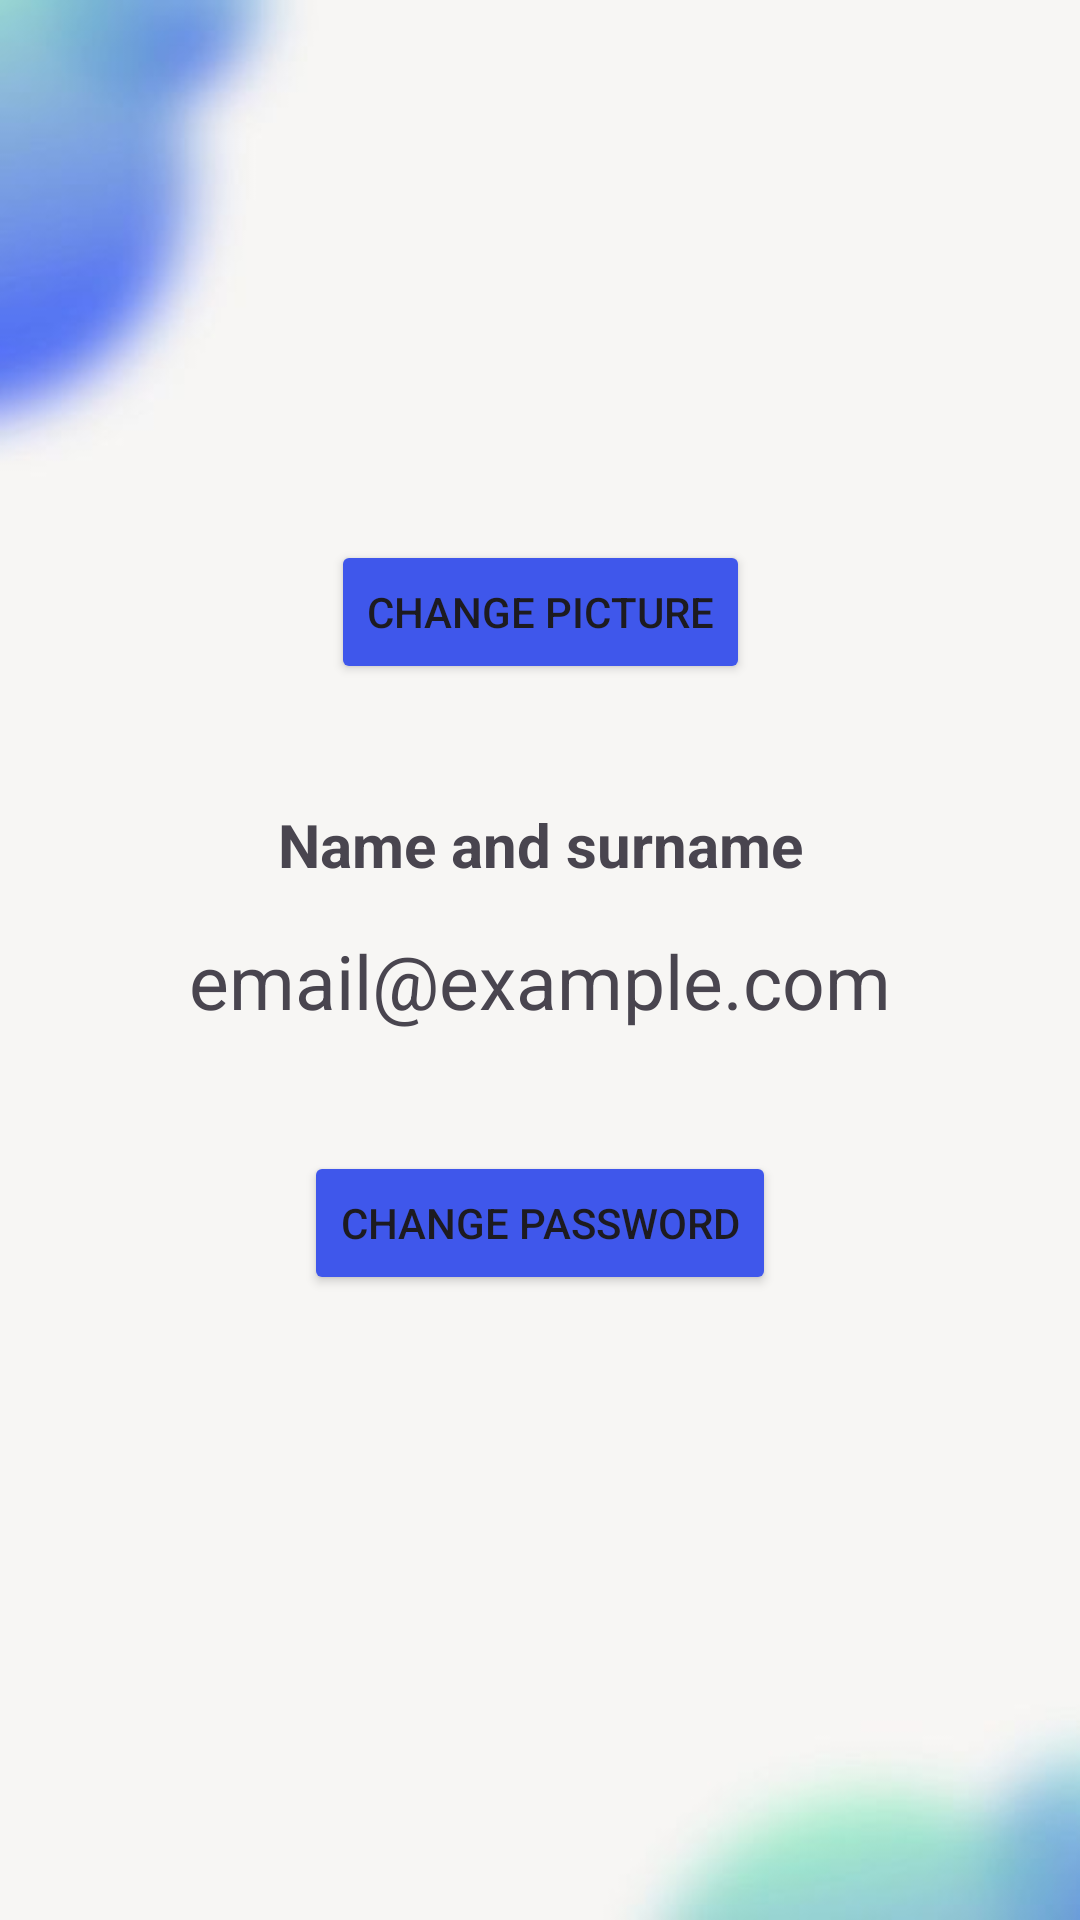

Write the Android layout XML for this screen, with the resource values it uses.
<!-- AndroidManifest.xml: application theme Theme.MyApplication -->
<!-- res/layout/activity_profile.xml -->
<?xml version="1.0" encoding="utf-8"?>
<androidx.constraintlayout.widget.ConstraintLayout xmlns:android="http://schemas.android.com/apk/res/android"
    xmlns:app="http://schemas.android.com/apk/res-auto"
    xmlns:tools="http://schemas.android.com/tools"
    android:layout_width="match_parent"
    android:background="@drawable/blur_blue_green"
    android:layout_height="match_parent"
    tools:context=".ProfileActivity">

    <ImageView
        android:id="@+id/profileImage"
        android:layout_width="120dp"
        android:layout_height="120dp"
        android:layout_marginTop="50dp"
        android:src="@drawable/ic_profile"
        android:contentDescription="Profile Picture"
        app:layout_constraintTop_toTopOf="parent"
        app:layout_constraintStart_toStartOf="parent"
        app:layout_constraintEnd_toEndOf="parent" />

    <Button
        android:id="@+id/changeProfileImageButton"
        android:layout_width="wrap_content"
        android:layout_height="wrap_content"
        android:text="Change picture"
        android:layout_marginTop="10dp"
        android:backgroundTint="#3F57EB"
        app:layout_constraintTop_toBottomOf="@id/profileImage"
        app:layout_constraintStart_toStartOf="parent"
        app:layout_constraintEnd_toEndOf="parent" />


    <TextView
        android:id="@+id/userName"
        android:layout_width="wrap_content"
        android:layout_height="wrap_content"
        android:text="Name and surname"
        android:textSize="20sp"
        android:textStyle="bold"
        android:layout_marginTop="40dp"
        app:layout_constraintTop_toBottomOf="@id/changeProfileImageButton"
        app:layout_constraintStart_toStartOf="parent"
        app:layout_constraintEnd_toEndOf="parent" />

    <TextView
        android:id="@+id/userEmail"
        android:layout_width="wrap_content"
        android:layout_height="wrap_content"
        android:layout_marginTop="15dp"
        android:text="email@example.com"
        android:textSize="25sp"
        app:layout_constraintEnd_toEndOf="parent"
        app:layout_constraintStart_toStartOf="parent"
        app:layout_constraintTop_toBottomOf="@id/userName" />

    <Button
        android:id="@+id/changePasswordButton"
        android:layout_width="wrap_content"
        android:layout_height="wrap_content"
        android:layout_marginTop="40dp"
        android:text="Change password"
        app:layout_constraintEnd_toEndOf="parent"
        android:backgroundTint="#3F57EB"
        app:layout_constraintStart_toStartOf="parent"
        app:layout_constraintTop_toBottomOf="@+id/userEmail" />

</androidx.constraintlayout.widget.ConstraintLayout>
<!-- resources referenced by this layout -->
<resources>
  <!-- drawable blur_blue_green: jpg bitmap (drawable, 12807 bytes) -->
  <style name="Theme.MyApplication" parent="Base.Theme.MyApplication" />
  <style name="Base.Theme.MyApplication" parent="Theme.Material3.DayNight.NoActionBar">
          <item name="colorPrimary">@color/default_color</item>
          <item name="colorAccent">@color/default_color</item>
      </style>
  <color name="default_color">#000000</color>
</resources>
